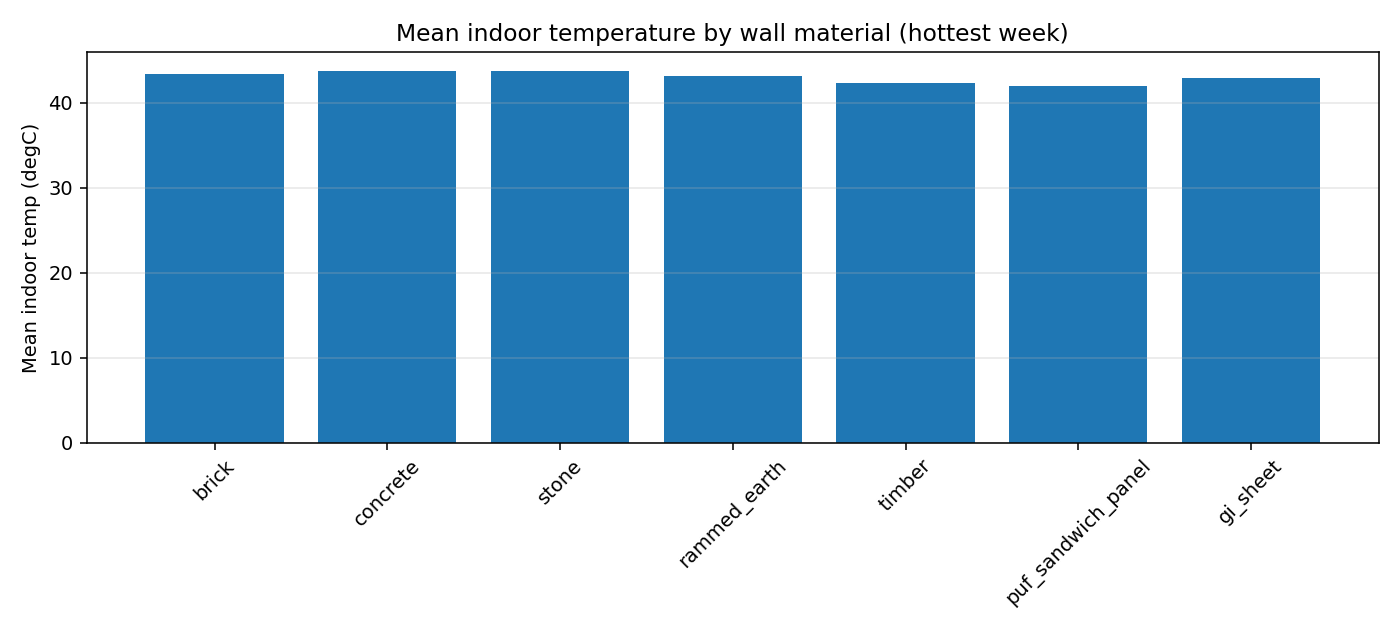

The table this chart was drawn from, first rows:
wall_material, mean_indoor_c, min_indoor_c, max_indoor_c, comfort_hours, comfort_fraction, solar_gain_kwh, night_heat_loss_kwh, total_heat_loss_kwh
brick, 43.4, 33.75, 49.4, 0, 0.0, 98.28, -115.1, -128.8
concrete, 43.74, 33.77, 49.98, 0, 0.0, 114.8, -139, -153.8
stone, 43.67, 33.81, 49.76, 0, 0.0, 120.1, -149.3, -164.3
rammed_earth, 43.11, 33.71, 49.11, 0, 0.0, 93.8, -112.3, -125.9
timber, 42.3, 33.34, 49.25, 0, 0.0, 70.13, -78.49, -93.72
puf_sandwich_panel, 41.95, 32.83, 51.14, 0, 0.0, 62.57, -63.52, -83.74
gi_sheet, 42.9, 34.16, 47.05, 0, 0.0, 136.1, -164.6, -177.9
